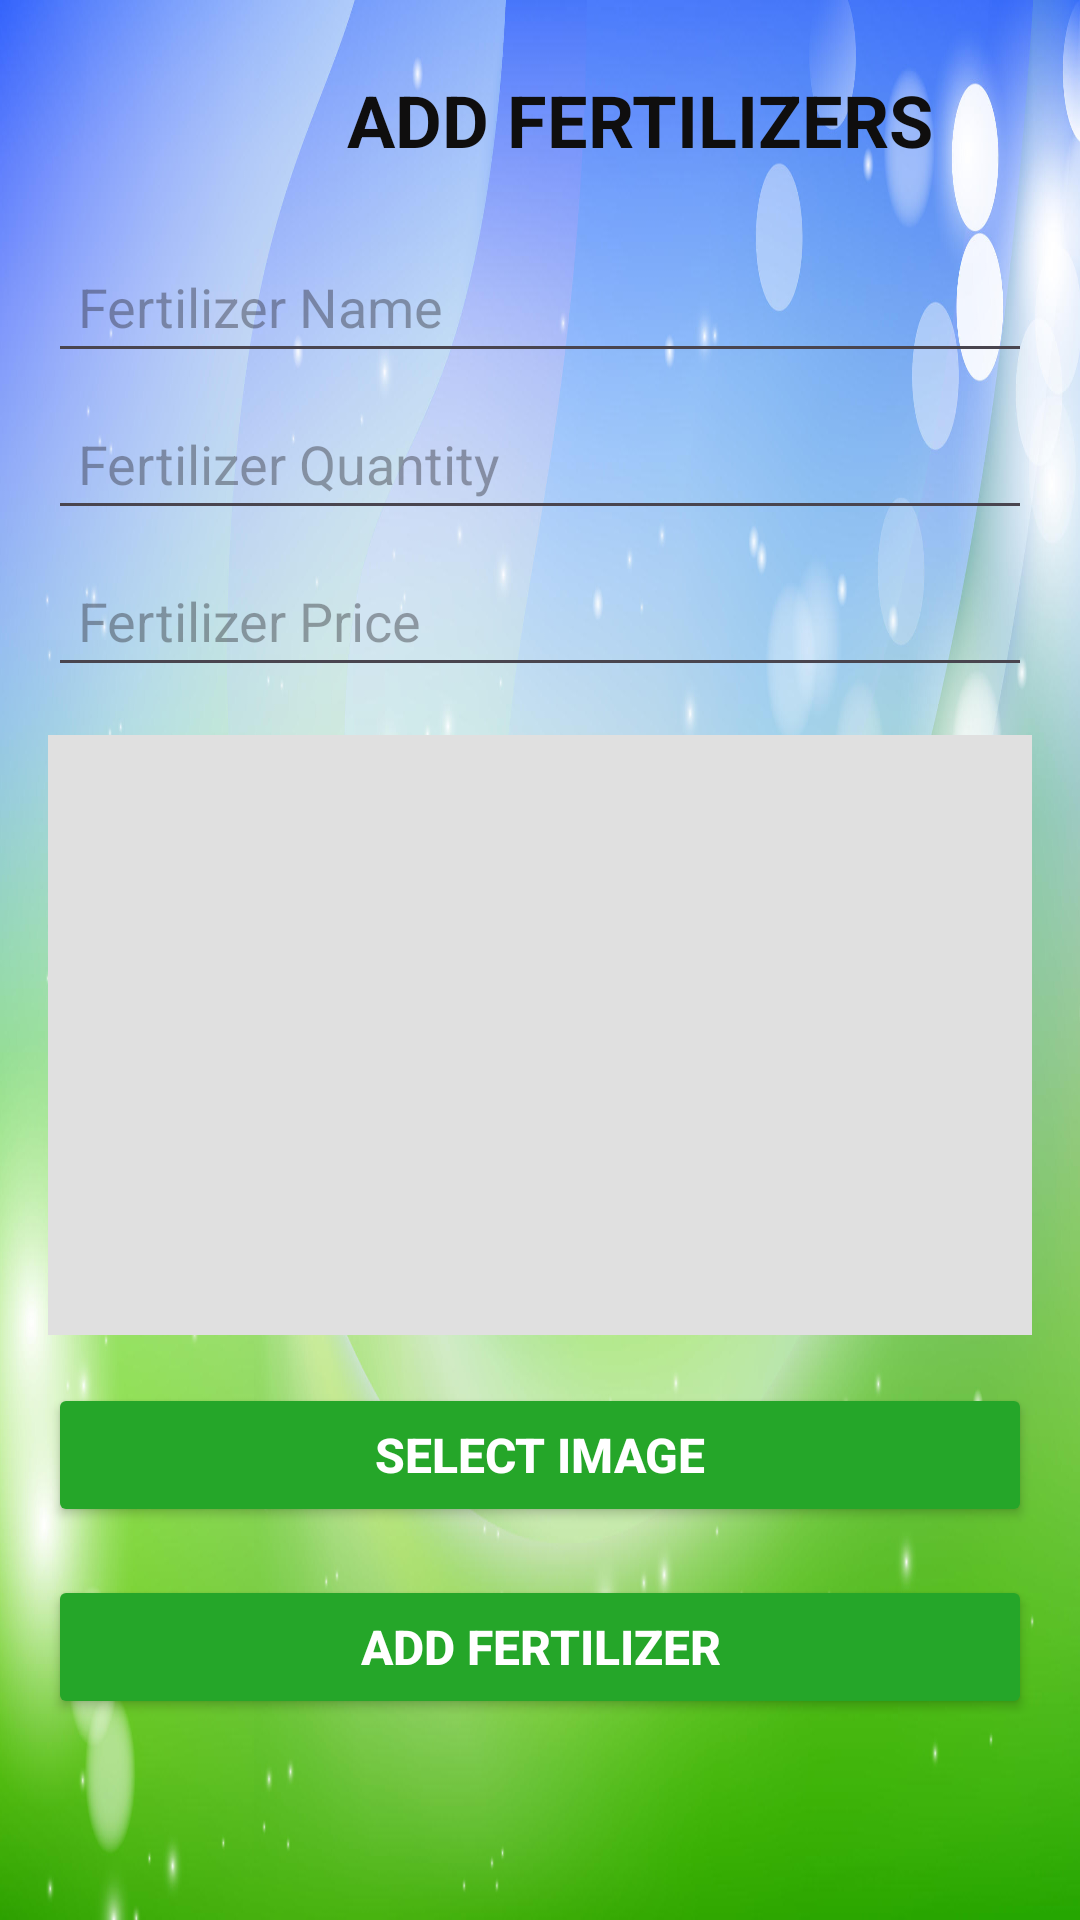

Layout XML and referenced resources for this Android screen:
<!-- AndroidManifest.xml: application theme Theme.Capestone -->
<!-- res/layout/activity_add_sell_fertilizer.xml -->
<LinearLayout xmlns:android="http://schemas.android.com/apk/res/android"
    android:layout_width="match_parent"
    android:layout_height="match_parent"
    android:orientation="vertical"
    android:padding="16dp"
    android:background="@drawable/backgroundfarmer">
    <LinearLayout
        android:layout_width="match_parent"
        android:layout_height="wrap_content"
        android:orientation="horizontal"
        android:paddingBottom="16dp"

        android:elevation="4dp">
    
        <ImageView
            android:id="@+id/backButton"
            android:layout_width="51dp"
            android:layout_height="45dp"
            android:layout_gravity="start"
            android:clickable="true"
            android:contentDescription="Back"
            android:padding="8dp"
            android:src="@drawable/backbtn" />

        <TextView
            android:layout_width="276dp"
            android:layout_height="48dp"
            android:layout_marginStart="8dp"
            android:gravity="center"
            android:text="ADD FERTILIZERS"
            android:textColor="#0F0E0E"
            android:textSize="24sp"
            android:textStyle="bold" />

    
</LinearLayout>

    
    <EditText
        android:id="@+id/etFertilizerName"
        android:layout_width="match_parent"
        android:layout_height="wrap_content"
        android:layout_marginBottom="8dp"
        android:hint="Fertilizer Name"
        android:padding="10dp"
        android:textColor="#050505" />

    <EditText
        android:id="@+id/etFertilizerQuantity"
        android:layout_width="match_parent"
        android:layout_height="wrap_content"
        android:layout_marginBottom="8dp"
        android:hint="Fertilizer Quantity"
        android:padding="10dp"
        android:textColor="#0B0B0B" />

    <EditText
        android:id="@+id/etFertilizerPrice"
        android:layout_width="match_parent"
        android:layout_height="wrap_content"
        android:layout_marginBottom="16dp"
        android:hint="Fertilizer Price"
        android:padding="10dp"
        android:textColor="#050505" />

    
    <ImageView
        android:id="@+id/fertilizerImageView"
        android:layout_width="match_parent"
        android:layout_height="200dp"
        android:layout_marginBottom="16dp"
        android:background="#E0E0E0"
        android:scaleType="centerCrop" />

    <Button
        android:id="@+id/btnSelectImage"
        android:layout_width="match_parent"
        android:layout_height="wrap_content"
        android:layout_marginBottom="16dp"
        android:backgroundTint="#25A629"
        android:text="Select Image"
        android:textColor="#FFFFFF"
        android:textSize="16sp"
        android:textStyle="bold" />

    
    <Button
        android:id="@+id/btnSubmit"
        android:layout_width="match_parent"
        android:layout_height="wrap_content"
        android:layout_marginBottom="8dp"
        android:backgroundTint="#25A629"
        android:text="Add Fertilizer"
        android:textColor="#FFFFFF"
        android:textSize="16sp"
        android:textStyle="bold" />
</LinearLayout>
<!-- resources referenced by this layout -->
<resources>
  <!-- drawable backgroundfarmer: jpg bitmap (drawable, 207208 bytes) -->
  <style name="Theme.Capestone" parent="Base.Theme.Capestone" />
  <style name="Base.Theme.Capestone" parent="Theme.Material3.DayNight.NoActionBar">
          
          
      </style>
</resources>
